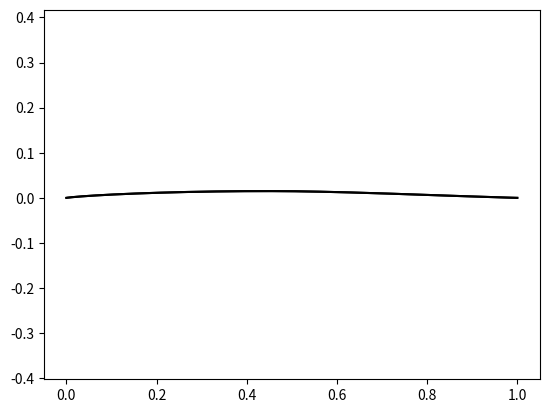

The matplotlib source for this figure:
# max. thickness pos 40%
# max. camber pos 43%

# input as naca code or define thickness etc

import numpy as np
from matplotlib import pyplot as plt


class BladeGen:
    """
    NACA6a(b)-cdd
    IN: a = 2nd digit (chordwise position of minimum pressiure)
        (b) = 3rd digit (range of lift coefficient in tenth above and below design lift coefficient in which favorable
         pressure gradients exists) [also written as ,b or as index in literature]
        c = 4th digit (design lift coefficient)
        d = 5th and 6th digit (rel thickness)
    """

    def __init__(self, a, cl, th):
        self.a = a / 10
        self.c = 1
        self.cl = cl / 10
        self.th = th / 100
        self.npts = 1000
        self.alpha = 0  # AOA
        beta = np.linspace(0, np.pi, self.npts)
        self.x = (1 - np.cos(beta)) / 2
        # self.x = np.linspace(0, 1, self.npts)
        self.coef = [6.5718716, 0.4937629, 0.7319794, 1.9491474]  # coeficients for NACA65 profiles

    def thickness(self):
        x = self.x
        coef = self.coef

        th = self.th / x  # t/c
        # y_t = coef[0] * th + coef[1] * th ** 2 + coef[2] * th ** 3 + coef[3] * th ** 4  # thickness y coord
        tc = self.th / .2  # t/c
        y_t = tc * (0.2969 * np.sqrt(x) - 0.126 * x - 0.3516 * x ** 2 + 0.2843 * x ** 3 - 0.1015 * x ** 4)

        return y_t

    def naca6gen(self):
        """
        Formula from NASA report 824, NACA 6 Series

        :return:
        """

        x = self.x
        y_c = np.zeros(self.npts)
        dyc_dx = np.zeros(self.npts)

        g = -1 / (1 - self.a) * (self.a ** 2 * (.5 * np.log(self.a) - .25) + .25)
        h = 1 / (1 - self.a) * (.5 * (1 - self.a) ** 2 * np.log(1 - self.a) - .25 * (1 - self.a) ** 2) + g

        # calculate camber
        y_c = self.cl / (2 * np.pi * (self.a + 1)) * (
                1 / (1 - self.a) * (.5 * (self.a - x / self.c) ** 2 * np.log(np.abs(self.a - x / self.c))
                                    - .5 * (1 - x / self.c) ** 2 * np.log(1 - x / self.c) + .25 * (
                                            1 - x / self.c) ** 2 - .25 * (
                                            self.a - x / self.c) ** 2) - (x / self.c) * np.log(
            x / self.c) + g - h * x / self.c)  # mean camber y coordinate
        # y_c=c_li/(2*pi*(a+1))*(1/(1-a)*(1/2*(a-x).^2.*log(abs(a-x))-1/2*(1-x).^2.*log(1-x)+1/4*(1-x).^2-1/4*(a-x).^2)-x.*log(x)+g-h*x)
        # dyc_dx = self.cl / (2 * np.pi * (1 + self.a)) * (1 / (1 - self.a) * (
        #         (1 - x / self.c) * np.log(1 - x / self.c) - (self.a - x / self.c) * np.log(
        #     self.a - x / self.c)) - np.log(x / self.c) - 1 - h)
        dyc_dx = -(self.cl * (h + np.log(x) - (x / 2 - self.a / 2 + (np.log(1 - x) * (2 * x - 2)) / 2 + (
                np.log(np.abs(self.a - x)) * (2 * self.a - 2 * x)) / 2 + (
                                                       np.sign(self.a - x) * (self.a - x) ** 2) / (
                                                       2 * np.abs(self.a - x))) / (self.a - 1) + 1)) / (
                         2 * np.pi * (self.a + 1) * np.cos(self.alpha)) - np.tan(self.alpha)
        # dyc_dx=-(c_li*(h+log(x)-(x/2-a/2+(log(1-x).*(2*x-2))/2+(log(abs(a-x)).*(2*a-2*x))/2+(sign(a-x).*(a-x).^2)./(2*abs(a-x)))/(a-1)+1))/(2*pi*(a+1)*cos(alpha))-tan(alpha);    % Mean camber first derivative
        y_t = self.thickness()  # get y thickness from method
        theta = np.arctan(dyc_dx)
        x_upper = x - y_t * np.sin(theta)
        y_upper = y_c + y_t * np.cos(theta)
        x_lower = x + y_t * np.sin(theta)
        y_lower = y_c - y_t * np.cos(theta)

        plt.figure()
        plt.plot(x_upper, y_upper, 'k')
        plt.plot(x_lower, y_lower, 'k')
        plt.axis('equal')
        plt.show()
        0


if __name__ == "__main__":
    # NACA65-210
    # BladeGen(5, 2, 10).naca6gen()
    BladeGen(5, 2, .0022).naca6gen()
